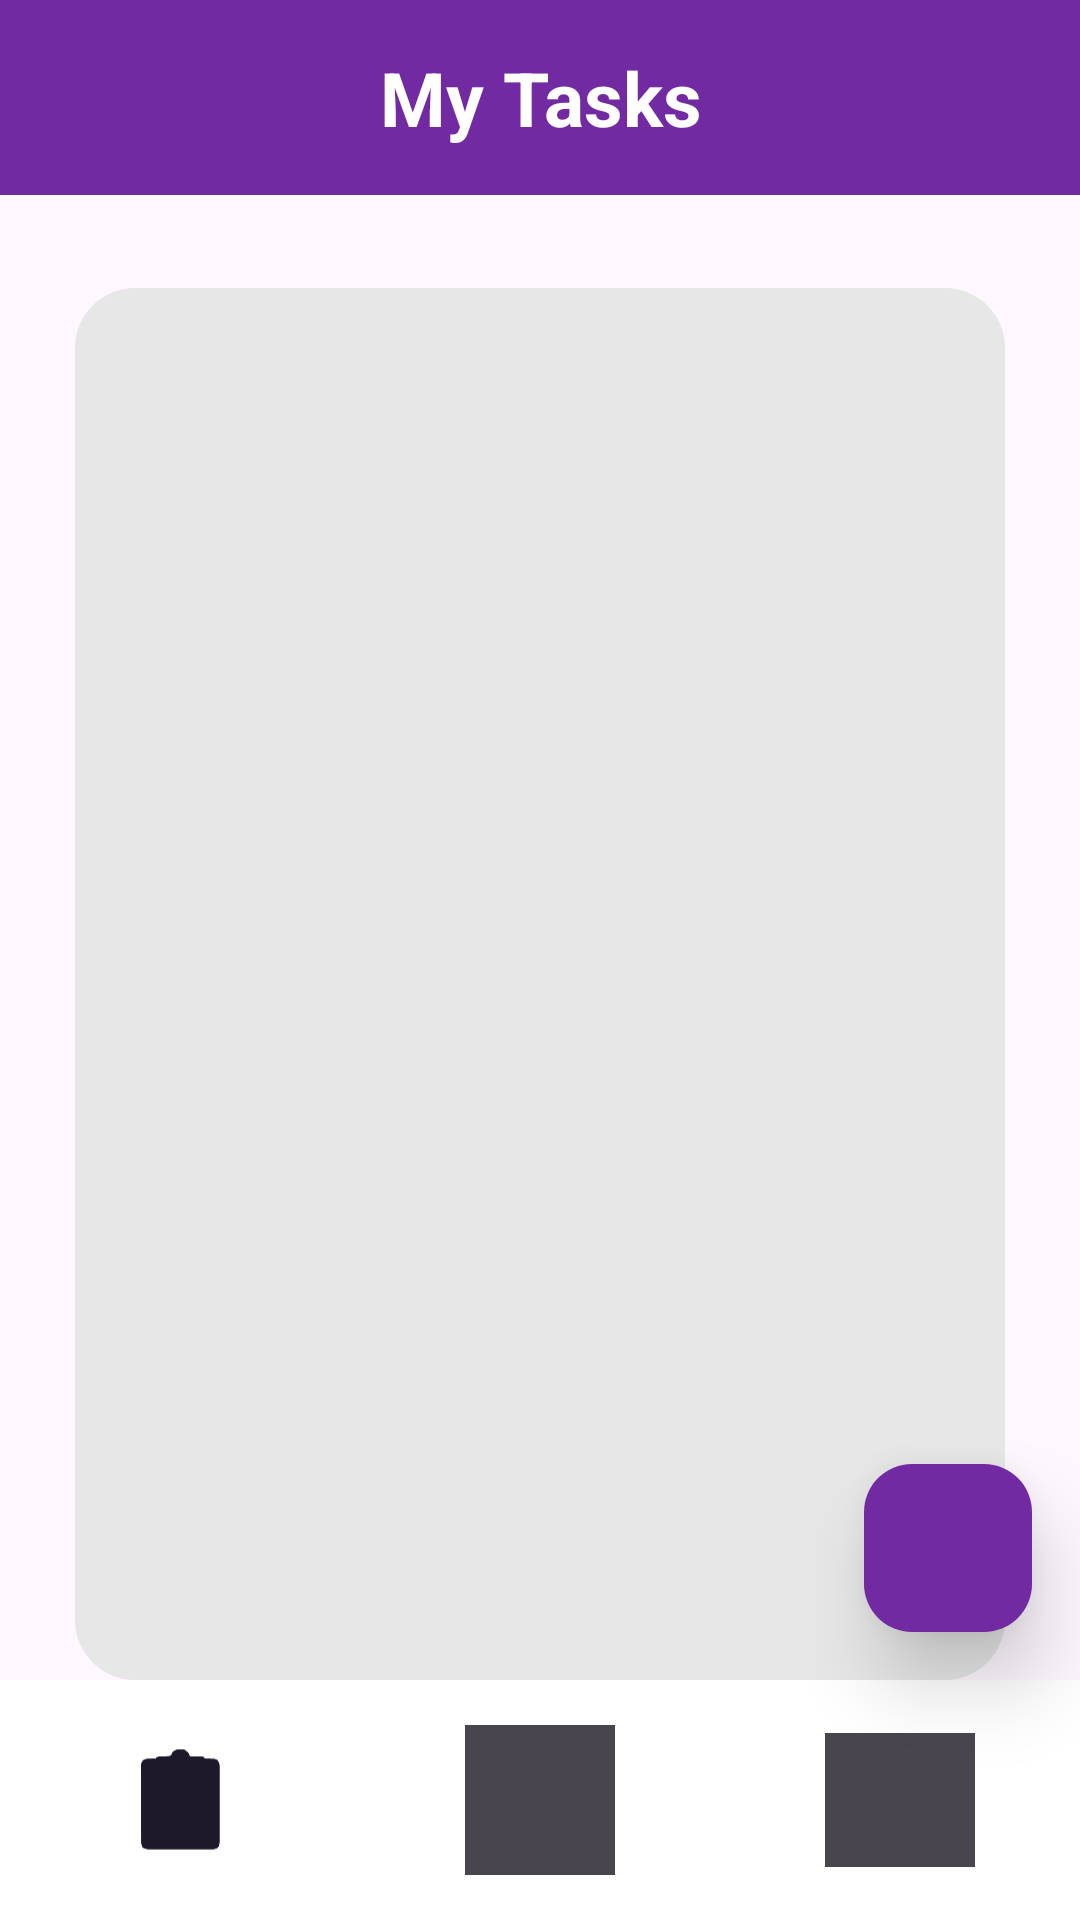

Produce the Android XML layout that renders to this screen, including the resource entries it uses.
<!-- AndroidManifest.xml: application theme Theme.DingDone -->
<!-- res/layout/activity_tasks.xml -->
<?xml version="1.0" encoding="utf-8"?>
<androidx.constraintlayout.widget.ConstraintLayout xmlns:android="http://schemas.android.com/apk/res/android"
    xmlns:app="http://schemas.android.com/apk/res-auto"
    xmlns:tools="http://schemas.android.com/tools"
    android:layout_width="match_parent"
    android:layout_height="match_parent"
    tools:context=".TasksActivity">

    <TextView
        android:id="@+id/textView"
        android:layout_width="match_parent"
        android:layout_height="65dp"
        android:background="@color/purple"
        android:gravity="center"
        android:text="My Tasks"
        android:textColor="@color/white"
        android:textSize="25sp"
        android:textStyle="bold"
        app:layout_constraintTop_toTopOf="parent" />

    <TextView
        android:id="@+id/emptyText"
        android:layout_width="match_parent"
        android:layout_height="65dp"
        android:gravity="center"
        android:text=""
        android:textSize="25sp"
        android:textStyle="bold"
        app:layout_constraintTop_toTopOf="parent" />

    <LinearLayout
        android:id="@+id/buttonsContainer"
        android:layout_width="match_parent"
        android:layout_height="wrap_content"
        android:orientation="horizontal"
        android:padding="8dp"
        app:layout_constraintTop_toBottomOf="@+id/textView" />

    <androidx.recyclerview.widget.RecyclerView
        android:layout_marginHorizontal="25dp"
        android:layout_marginTop="15dp"
        android:id="@+id/recyclerViewTasks"
        android:layout_width="0dp"
        android:layout_height="0dp"
        android:background="@drawable/backgroundtasks"
        app:layout_constraintBottom_toTopOf="@+id/bottom_navigation"
        app:layout_constraintEnd_toEndOf="parent"
        app:layout_constraintHorizontal_bias="1.0"
        app:layout_constraintStart_toStartOf="parent"
        app:layout_constraintTop_toBottomOf="@+id/buttonsContainer"
        app:layout_constraintVertical_bias="1.0" />

    <com.google.android.material.bottomnavigation.BottomNavigationView
        android:id="@+id/bottom_navigation"
        android:layout_width="match_parent"
        android:background="@color/white"
        app:menu="@menu/bottom_navmenu"
        app:itemIconSize="50dp"
        app:labelVisibilityMode="unlabeled"
        android:layout_height="80dp"
        app:layout_constraintBottom_toBottomOf="parent"
        />

    <com.google.android.material.floatingactionbutton.FloatingActionButton
        android:id="@+id/fabAddTask"
        android:layout_width="wrap_content"
        android:layout_height="wrap_content"
        android:layout_margin="16dp"
        android:layout_marginEnd="36dp"
        android:layout_marginBottom="16dp"
        android:src="@drawable/ic_add"
        android:translationZ="10dp"
        android:backgroundTint="@color/purple"
        app:layout_constraintBottom_toTopOf="@+id/bottom_navigation"
        app:layout_constraintEnd_toEndOf="parent" />

    <FrameLayout
        android:id="@+id/fragment_container"
        android:layout_width="match_parent"
        android:layout_height="match_parent" />

</androidx.constraintlayout.widget.ConstraintLayout>
<!-- resources referenced by this layout -->
<resources>
  <color name="purple">#722AA2</color>
  <color name="white">#FFFFFFFF</color>
  <!-- drawable backgroundtasks (drawable) -->
  <?xml version="1.0" encoding="utf-8"?>
  <shape android:shape="rectangle" xmlns:android="http://schemas.android.com/apk/res/android">
  
      <solid android:color="@color/lightGray"/>
      <corners android:radius="20dp"/>
  
  </shape>
  <style name="Theme.DingDone" parent="Base.Theme.DingDone" />
  <color name="lightGray">#E7E7E7</color>
  <style name="Base.Theme.DingDone" parent="Theme.Material3.DayNight.NoActionBar">
          
          
      </style>
</resources>
